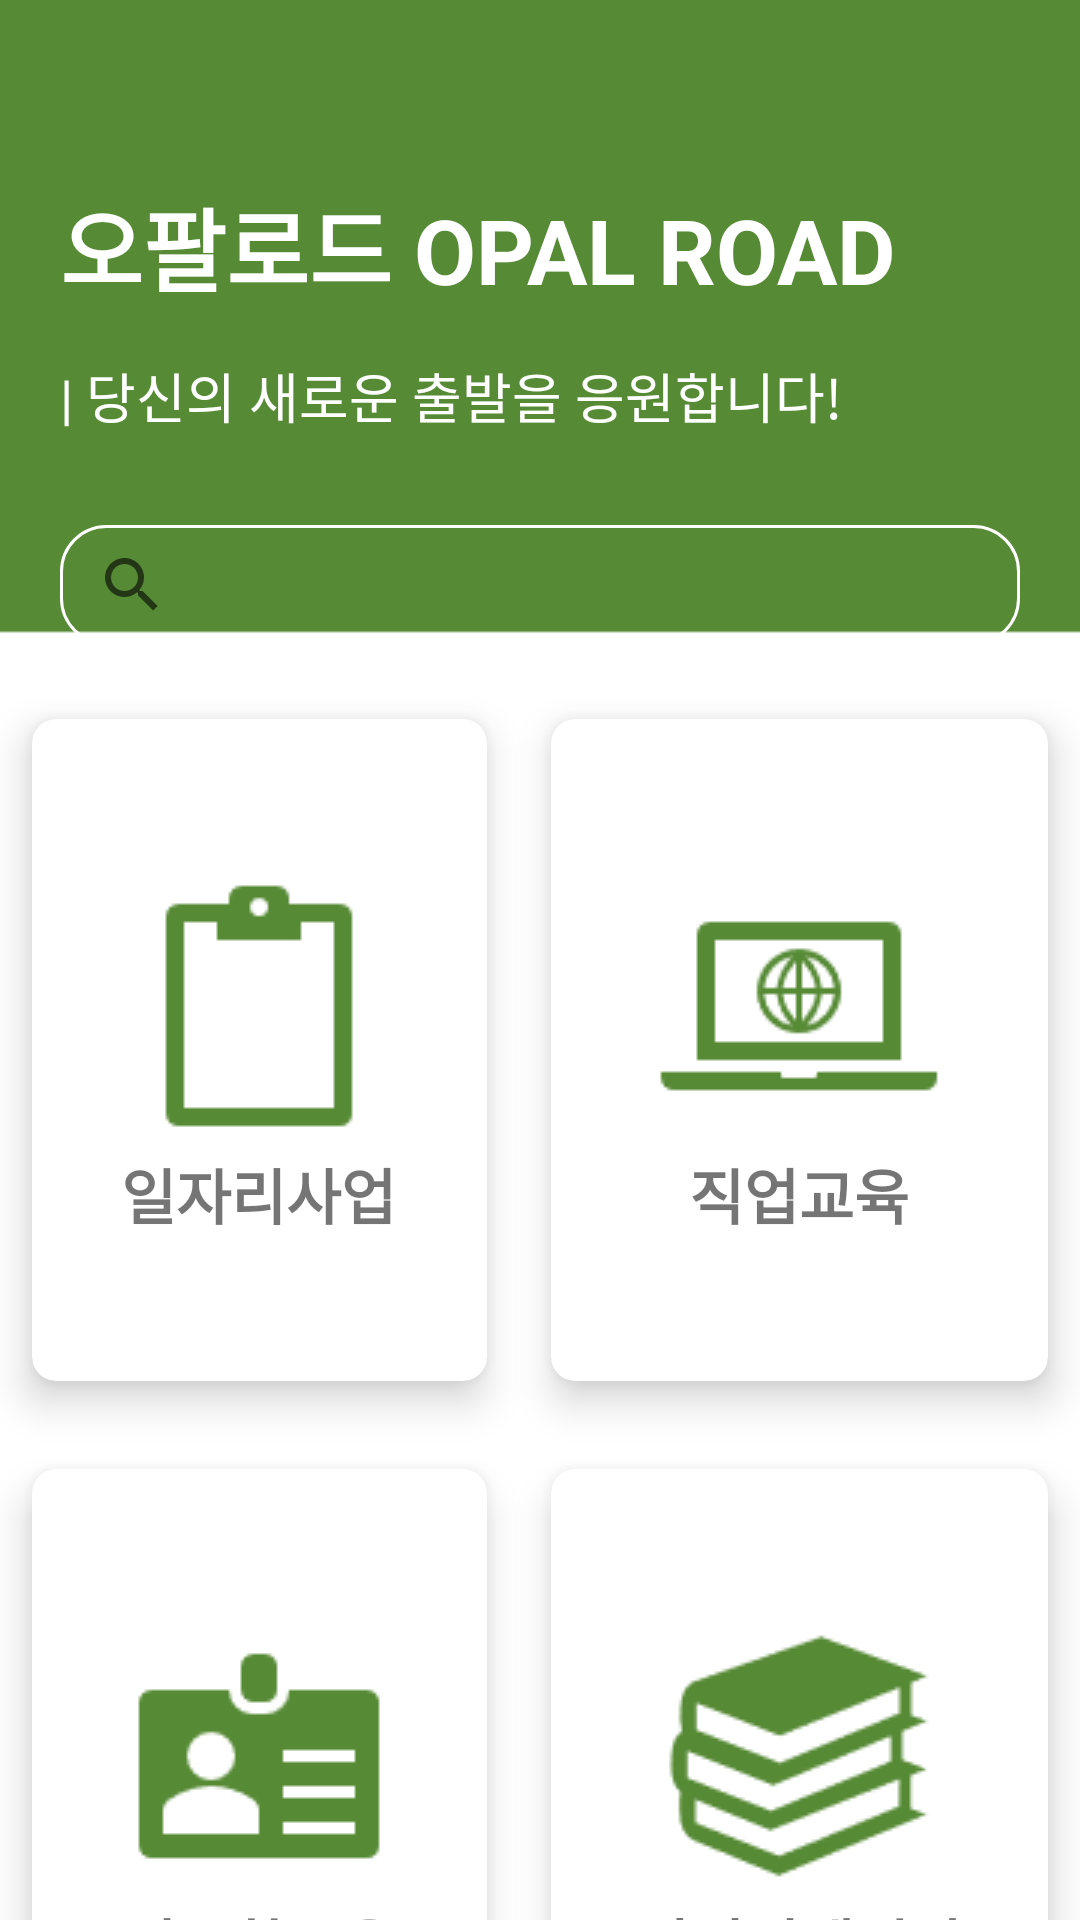

The Android layout XML behind this screen, and the referenced resources:
<!-- AndroidManifest.xml: application theme AppTheme -->
<!-- res/layout/activity_main.xml -->
<?xml version="1.0" encoding="utf-8"?>
<LinearLayout xmlns:android="http://schemas.android.com/apk/res/android"
    xmlns:app="http://schemas.android.com/apk/res-auto"
    xmlns:tools="http://schemas.android.com/tools"
    android:layout_width="match_parent"
    android:layout_height="wrap_content"
    android:orientation="vertical"
    android:background="@drawable/background2"
    tools:context=".MainActivity">


        <TextView
            android:layout_width="wrap_content"
            android:layout_height="wrap_content"
            android:text="오팔로드 OPAL ROAD"
            android:textColor="#FFFFFF"
            android:textStyle="bold"
            android:textSize="30dp"
            android:layout_marginLeft="20dp"
            android:layout_marginTop="60dp"/>
        <TextView
            android:layout_width="wrap_content"
            android:layout_height="wrap_content"
            android:text="| 당신의 새로운 출발을 응원합니다!"
            android:textColor="#FFFFFF"
            android:textSize="18dp"
            android:layout_marginTop="15dp"
            android:layout_marginLeft="20dp"/>

        <androidx.appcompat.widget.SearchView
            android:layout_width="match_parent"
            android:layout_height="40dp"
            android:layout_marginLeft="20dp"
            android:layout_marginTop="30dp"
            android:layout_marginRight="20dp"
            android:focusable="false"
            android:focusableInTouchMode="false"
            android:background="@drawable/background_custom" />

    <GridLayout
        android:layout_width="match_parent"
        android:layout_marginTop="10dp"
        android:layout_height="500dp"

        android:columnCount="2"
        android:rowCount="2">

        <androidx.cardview.widget.CardView
            android:layout_width="wrap_content"
            android:layout_height="wrap_content"
            android:layout_row="0"
            android:layout_rowWeight="1"
            android:layout_column="0"
            android:layout_columnWeight="1"
            android:layout_gravity="fill"
            app:cardCornerRadius="8dp"
            app:cardElevation="8dp"
            app:cardUseCompatPadding="true">

            <LinearLayout
                android:layout_width="wrap_content"
                android:layout_height="wrap_content"
                android:layout_gravity="center_vertical|center_horizontal"
                android:gravity="center"
                android:orientation="vertical">

                <Button
                    android:id="@+id/button1"
                    android:layout_width="wrap_content"
                    android:layout_height="wrap_content"
                    android:background="@android:color/transparent"
                    android:drawableLeft="@drawable/button1" />

                <TextView
                    android:layout_width="wrap_content"
                    android:layout_height="wrap_content"
                    android:text="일자리사업"
                    android:textSize="20dp"
                    android:textStyle="bold" />
            </LinearLayout>
        </androidx.cardview.widget.CardView>

        <androidx.cardview.widget.CardView
            android:layout_width="wrap_content"
            android:layout_height="wrap_content"
            android:layout_row="0"
            android:layout_rowWeight="1"
            android:layout_column="1"
            android:layout_columnWeight="1"
            android:layout_gravity="fill"
            app:cardCornerRadius="8dp"
            app:cardElevation="8dp"
            app:cardUseCompatPadding="true">

            <LinearLayout
                android:layout_width="wrap_content"
                android:layout_height="wrap_content"
                android:layout_gravity="center_vertical|center_horizontal"
                android:gravity="center"
                android:orientation="vertical">

                <Button
                    android:id="@+id/button2"
                    android:layout_width="wrap_content"
                    android:layout_height="wrap_content"
                    android:background="@android:color/transparent"
                    android:drawableLeft="@drawable/button2" />

                <TextView
                    android:layout_width="wrap_content"
                    android:layout_height="wrap_content"
                    android:text="직업교육"
                    android:textSize="20dp"
                    android:textStyle="bold" />
            </LinearLayout>
        </androidx.cardview.widget.CardView>

        <androidx.cardview.widget.CardView
            android:layout_width="wrap_content"
            android:layout_height="wrap_content"
            android:layout_row="1"
            android:layout_rowWeight="1"
            android:layout_column="0"
            android:layout_columnWeight="1"
            android:layout_gravity="fill"
            app:cardCornerRadius="8dp"
            app:cardElevation="8dp"
            app:cardUseCompatPadding="true">

            <LinearLayout
                android:layout_width="wrap_content"
                android:layout_height="wrap_content"
                android:layout_gravity="center_vertical|center_horizontal"
                android:gravity="center"
                android:orientation="vertical">

                <Button
                    android:id="@+id/button3"
                    android:layout_width="wrap_content"
                    android:layout_height="wrap_content"
                    android:background="@android:color/transparent"
                    android:drawableLeft="@drawable/button3" />

                <TextView
                    android:layout_width="wrap_content"
                    android:layout_height="wrap_content"
                    android:text="정보화교육"
                    android:textSize="20dp"
                    android:textStyle="bold" />
            </LinearLayout>
        </androidx.cardview.widget.CardView>

        <androidx.cardview.widget.CardView
            android:layout_width="wrap_content"
            android:layout_height="wrap_content"
            android:layout_row="1"
            android:layout_rowWeight="1"
            android:layout_column="1"
            android:layout_columnWeight="1"
            android:layout_gravity="fill"
            app:cardCornerRadius="8dp"
            app:cardElevation="8dp"
            app:cardUseCompatPadding="true">

            <LinearLayout
                android:layout_width="wrap_content"
                android:layout_height="wrap_content"
                android:layout_gravity="center_vertical|center_horizontal"
                android:gravity="center"
                android:orientation="vertical">

                <Button
                    android:id="@+id/button4"
                    android:layout_width="wrap_content"
                    android:layout_height="wrap_content"
                    android:background="@android:color/transparent"
                    android:drawableLeft="@drawable/button4" />

                <TextView
                    android:layout_width="wrap_content"
                    android:layout_height="wrap_content"
                    android:text="이력서게시판"
                    android:textSize="20dp"
                    android:textStyle="bold" />
            </LinearLayout>
        </androidx.cardview.widget.CardView>

    </GridLayout>

</LinearLayout>
<!-- resources referenced by this layout -->
<resources>
  <!-- drawable background2: png bitmap (drawable, 1280 bytes) -->
  <!-- drawable background_custom (drawable) -->
  ﻿<?xml version="1.0" encoding="utf-8"?>
  <selector xmlns:android="http://schemas.android.com/apk/res/android">
      <item android:state_focused="false" android:state_pressed="false">
          <shape>
              <stroke android:color="#FFFFFF" android:width="1dp" />
              <corners android:radius="15dp" />
          </shape>
      </item>
  </selector>
  <!-- drawable button1: png bitmap (drawable, 632 bytes) -->
  <!-- drawable button2: png bitmap (drawable, 870 bytes) -->
  <!-- drawable button3: png bitmap (drawable, 788 bytes) -->
  <!-- drawable button4: png bitmap (drawable, 1133 bytes) -->
  <style name="AppTheme" parent="Theme.AppCompat.Light.DarkActionBar">
          
          <item name="colorPrimary">#40000000</item>
          <item name="colorPrimaryDark">#070707</item>
          <item name="colorAccent">#000000</item>
          <item name="windowActionBar">false</item>
          <item name="windowNoTitle">true</item>
          <item name="android:editTextColor">@android:color/white</item>
          <item name="android:textColorHint">@android:color/white</item>
      </style>
</resources>
